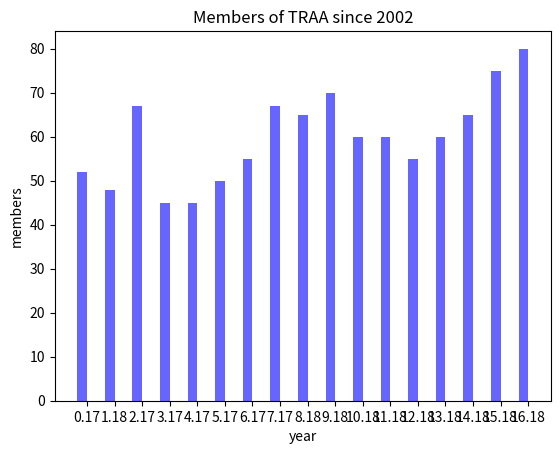

Reproduce this figure in Python. (Note: this script raises an exception after producing the figure.)
import numpy as np
import matplotlib.pyplot as plt


n_groups = 17

members = (52, 48, 67, 45, 45, 50, 55, 67, 65, 70, 60, 60, 55, 60, 65, 75, 80)


fig, ax = plt.subplots()

index = np.arange(n_groups)
bar_width = 0.35

opacity = 0.6

ax.bar(index, members, bar_width, alpha=opacity, color='b', label='Members')


ax.set_xlabel('year')
ax.set_ylabel('members')
ax.set_title('Members of TRAA since 2002')
ax.set_xticks(index + bar_width / 2)
ax.set_xticklabels(('2002', '2003', '2004', '2005', '2006', '2007', '2008', '2009', '2010', '2011' '2012' '2013'
'2014' '2015' '2016' '2017' '2018'))
ax.legend()

fig.tight_layout()
plt.show()
